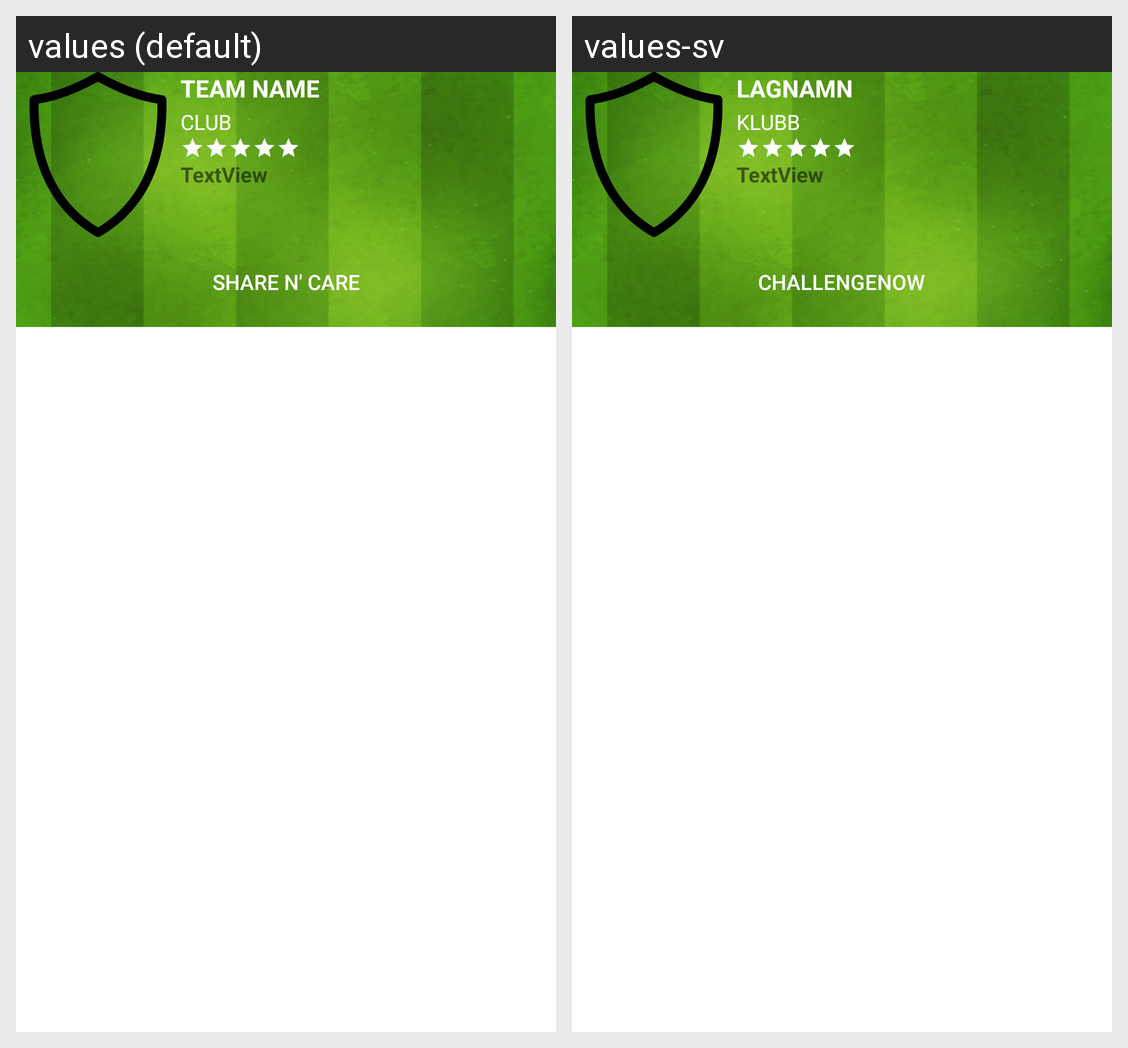

Locale-by-locale string values for the Android screen shown in this grid:
Android screen res/layout/team_profile_header.xml rendered under 2 locales, left to right: values (default), values-sv. Device: Nexus 5 (rendered at 1080×1920; each locale shown at half size, 540×960, under a caption strip naming it); theme AppTheme.
Strings drawn on this screen, with the default value and each locale's value (text and hints the layout hard-codes, and strings that could not be matched under every locale, appear in the picture but are not listed):

team_name
  values: Team Name
  values-sv: Lagnamn

club_name
  values: Club
  values-sv: Klubb

challengenow
  values: Share n' Care
  values-sv: ChallengeNow
